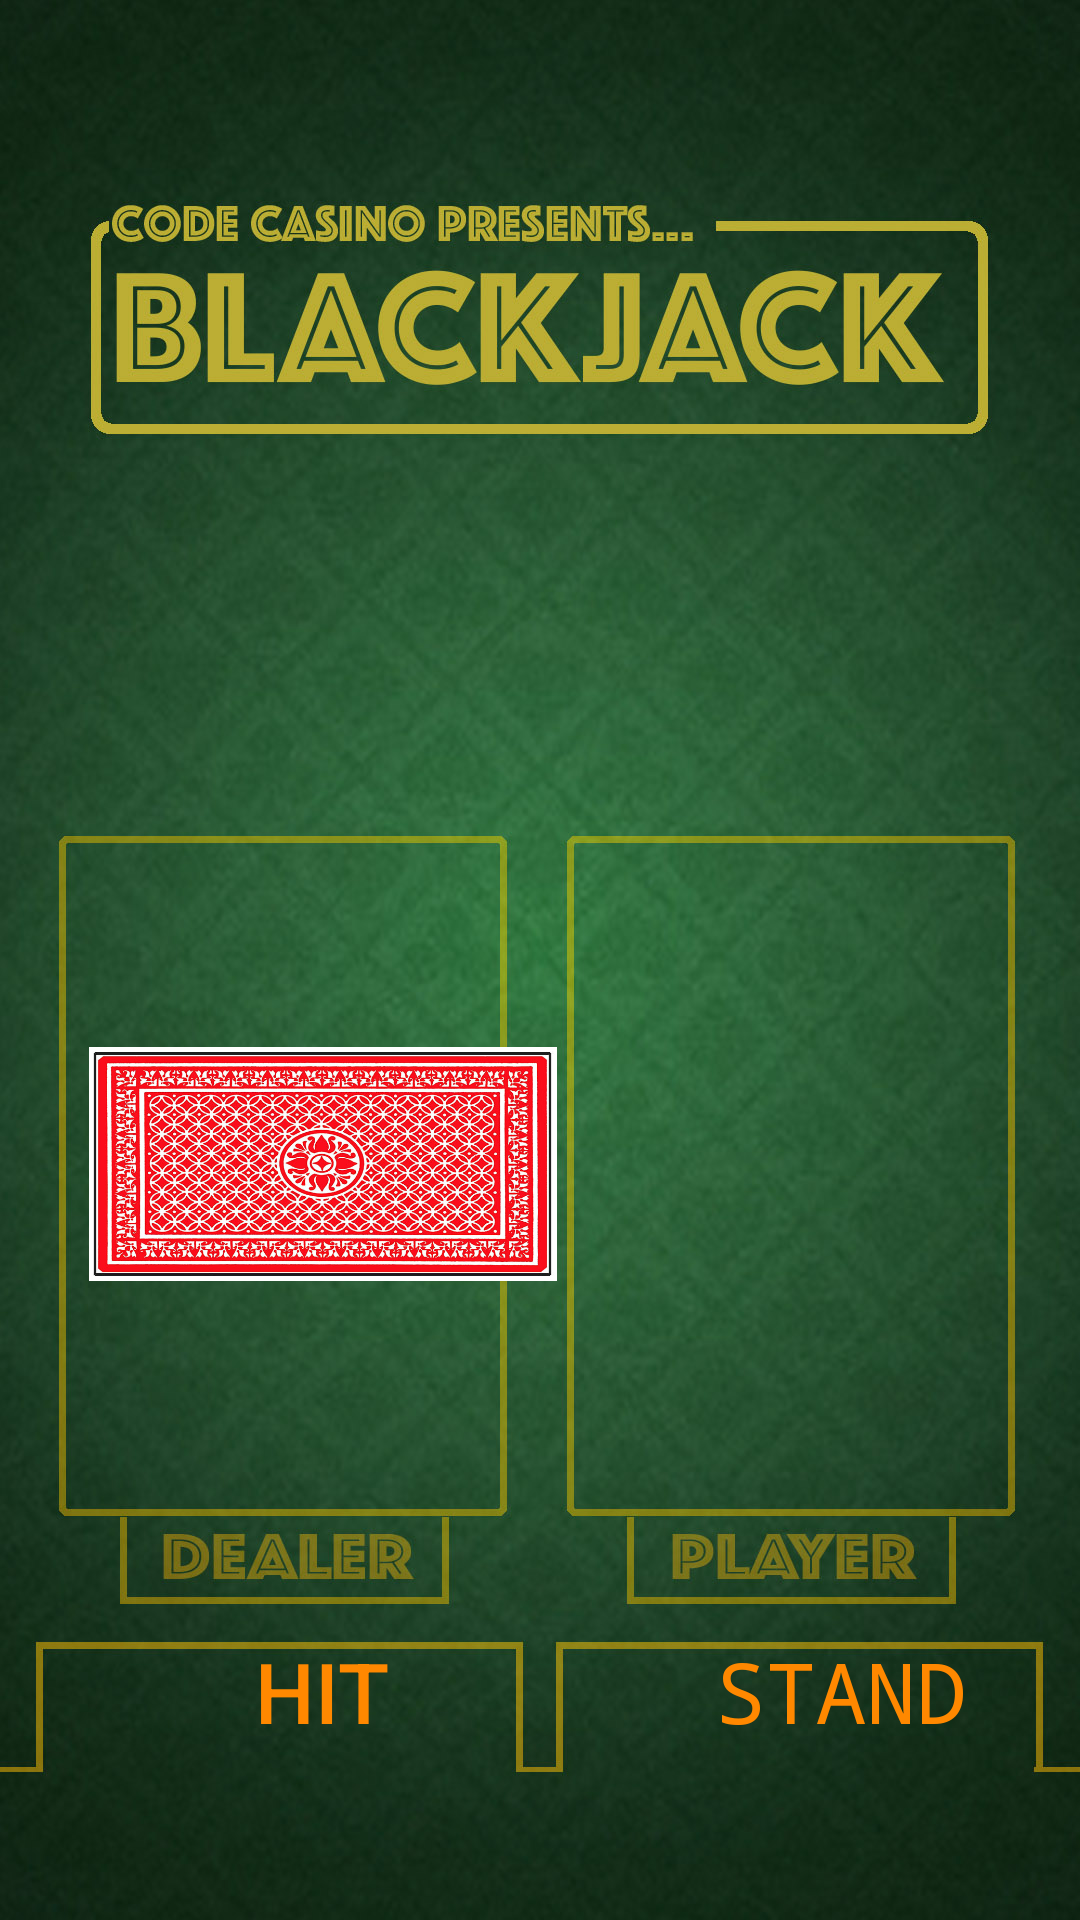

The Android layout XML behind this screen, and the referenced resources:
<!-- AndroidManifest.xml: application theme AppTheme -->
<!-- res/layout/activity_main.xml -->
<?xml version="1.0" encoding="utf-8"?>
<android.support.constraint.ConstraintLayout
    xmlns:android="http://schemas.android.com/apk/res/android"
    xmlns:app="http://schemas.android.com/apk/res-auto"
    xmlns:tools="http://schemas.android.com/tools"
    android:layout_width="match_parent"
    android:layout_height="match_parent"
    android:background="@drawable/background"


    tools:context="example.codeclan.com.blackjack.MainActivity">

    <Button
        android:id="@+id/stand_button"
        style="@style/Widget.AppCompat.Button.ButtonBar.AlertDialog"
        android:layout_width="182dp"
        android:layout_height="51dp"
        android:layout_marginBottom="54dp"
        android:layout_marginLeft="8dp"
        android:layout_marginRight="8dp"
        android:backgroundTint="@android:color/holo_green_dark"
        android:elevation="0dp"
        android:onClick="onStandClick"
        android:text="STAND"
        android:textAlignment="center"
        android:textColor="@android:color/holo_orange_dark"
        android:textSize="28sp"
        android:typeface="monospace"
        app:layout_constraintBottom_toBottomOf="parent"
        app:layout_constraintLeft_toRightOf="@+id/hit_button"
        app:layout_constraintRight_toRightOf="parent"
        app:layout_constraintHorizontal_bias="0.466"/>

    <Button
        android:id="@+id/hit_button"
        style="@style/Widget.AppCompat.Button.ButtonBar.AlertDialog"
        android:layout_width="182dp"
        android:layout_height="51dp"
        android:layout_marginBottom="54dp"
        android:layout_marginLeft="16dp"
        android:elevation="10dp"
        android:onClick="onHitClick"
        android:text="HIT"
        android:textAlignment="center"
        android:textColor="@android:color/holo_orange_dark"
        android:textSize="28sp"
        app:layout_constraintBottom_toBottomOf="parent"
        app:layout_constraintLeft_toLeftOf="parent"/>

    <TextView
        android:id="@+id/dealer_value_text"
        android:layout_width="157dp"
        android:layout_height="54dp"
        android:layout_marginBottom="8dp"
        android:layout_marginLeft="8dp"
        android:layout_marginRight="8dp"
        android:shadowColor="#000000"
        android:shadowRadius="12"
        android:textAlignment="center"
        android:textColor="#c7c228"
        android:textSize="24sp"
        app:layout_constraintBottom_toTopOf="@+id/dealer_Cards"
        app:layout_constraintLeft_toLeftOf="parent"
        app:layout_constraintRight_toLeftOf="@+id/hand_value_text"
        tools:text="Dealer Hand Value: 21"/>

    <TextView
        android:id="@+id/hand_value_text"
        android:layout_width="157dp"
        android:layout_height="54dp"
        android:layout_marginBottom="7dp"
        android:layout_marginRight="30dp"
        android:shadowColor="#000000"
        android:shadowRadius="12"
        android:textAlignment="center"
        android:textColor="#c7c228"
        android:textSize="24sp"
        app:layout_constraintBottom_toTopOf="@+id/player_Cards"
        app:layout_constraintRight_toRightOf="parent"
        tools:text="Current Hand Value: 21"
        />

    <ListView
        android:id="@+id/dealer_Cards"
        style="@android:style/Widget.Material.ExpandableListView"
        android:layout_width="158dp"
        android:layout_height="250dp"
        android:layout_marginLeft="30dp"
        android:headerDividersEnabled="false"
        app:layout_constraintLeft_toLeftOf="parent"
        android:layout_marginBottom="53dp"
        app:layout_constraintBottom_toTopOf="@+id/hit_button"/>

    <ImageView
        android:id="@+id/card_back"
        android:layout_width="183dp"
        android:layout_height="78dp"
        android:layout_marginBottom="8dp"
        android:layout_marginLeft="10dp"
        android:layout_marginRight="8dp"
        android:layout_marginTop="13dp"
        android:adjustViewBounds="false"
        android:cropToPadding="false"
        android:scaleType="fitCenter"
        android:src="@drawable/card_back"
        app:layout_constraintBottom_toBottomOf="parent"
        app:layout_constraintHorizontal_bias="0.037"
        app:layout_constraintLeft_toLeftOf="parent"
        app:layout_constraintRight_toRightOf="parent"
        app:layout_constraintTop_toTopOf="parent"
        app:layout_constraintVertical_bias="0.621"
        />

    <TextView
        android:id="@+id/betView"
        android:layout_width="wrap_content"
        android:layout_height="wrap_content"
        android:layout_marginBottom="8dp"
        android:layout_marginLeft="8dp"
        android:layout_marginRight="8dp"
        android:layout_marginTop="8dp"
        android:textAlignment="center"
        android:textColor="#c7c228"
        android:textSize="25sp"
        app:layout_constraintBottom_toBottomOf="parent"
        app:layout_constraintHorizontal_bias="0.501"
        app:layout_constraintLeft_toLeftOf="parent"
        app:layout_constraintRight_toRightOf="parent"
        app:layout_constraintTop_toTopOf="parent"
        app:layout_constraintVertical_bias="0.285"
        tools:text="Bet: 3000"/>

    <ListView
        android:id="@+id/player_Cards"
        style="@android:style/Widget.Material.ExpandableListView"
        android:layout_width="158dp"
        android:layout_height="250dp"
        android:layout_marginBottom="53dp"
        android:layout_marginLeft="6dp"
        android:layout_marginRight="8dp"
        android:headerDividersEnabled="false"
        app:layout_constraintBottom_toTopOf="@+id/stand_button"
        app:layout_constraintHorizontal_bias="0.53"
        app:layout_constraintLeft_toRightOf="@+id/dealer_Cards"
        app:layout_constraintRight_toRightOf="parent"/>


</android.support.constraint.ConstraintLayout>
<!-- resources referenced by this layout -->
<resources>
  <!-- drawable background: jpg bitmap (drawable, 273383 bytes) -->
  <!-- drawable card_back: jpg bitmap (drawable, 273691 bytes) -->
  <style name="AppTheme" parent="android:Theme.Holo.Light.NoActionBar.TranslucentDecor">
      
          
          <item name="colorPrimary">@color/colorPrimary</item>
          <item name="colorPrimaryDark">@color/colorPrimaryDark</item>
          <item name="colorAccent">@color/colorAccent</item>
      </style>
  <!-- not gathered from this repository: default colours our renderer supplied (Android Studio template values) -->
  <color name="colorPrimary">#FF6200EE</color>
  <color name="colorPrimaryDark">#FF3700B3</color>
  <color name="colorAccent">#FF03DAC5</color>
</resources>
